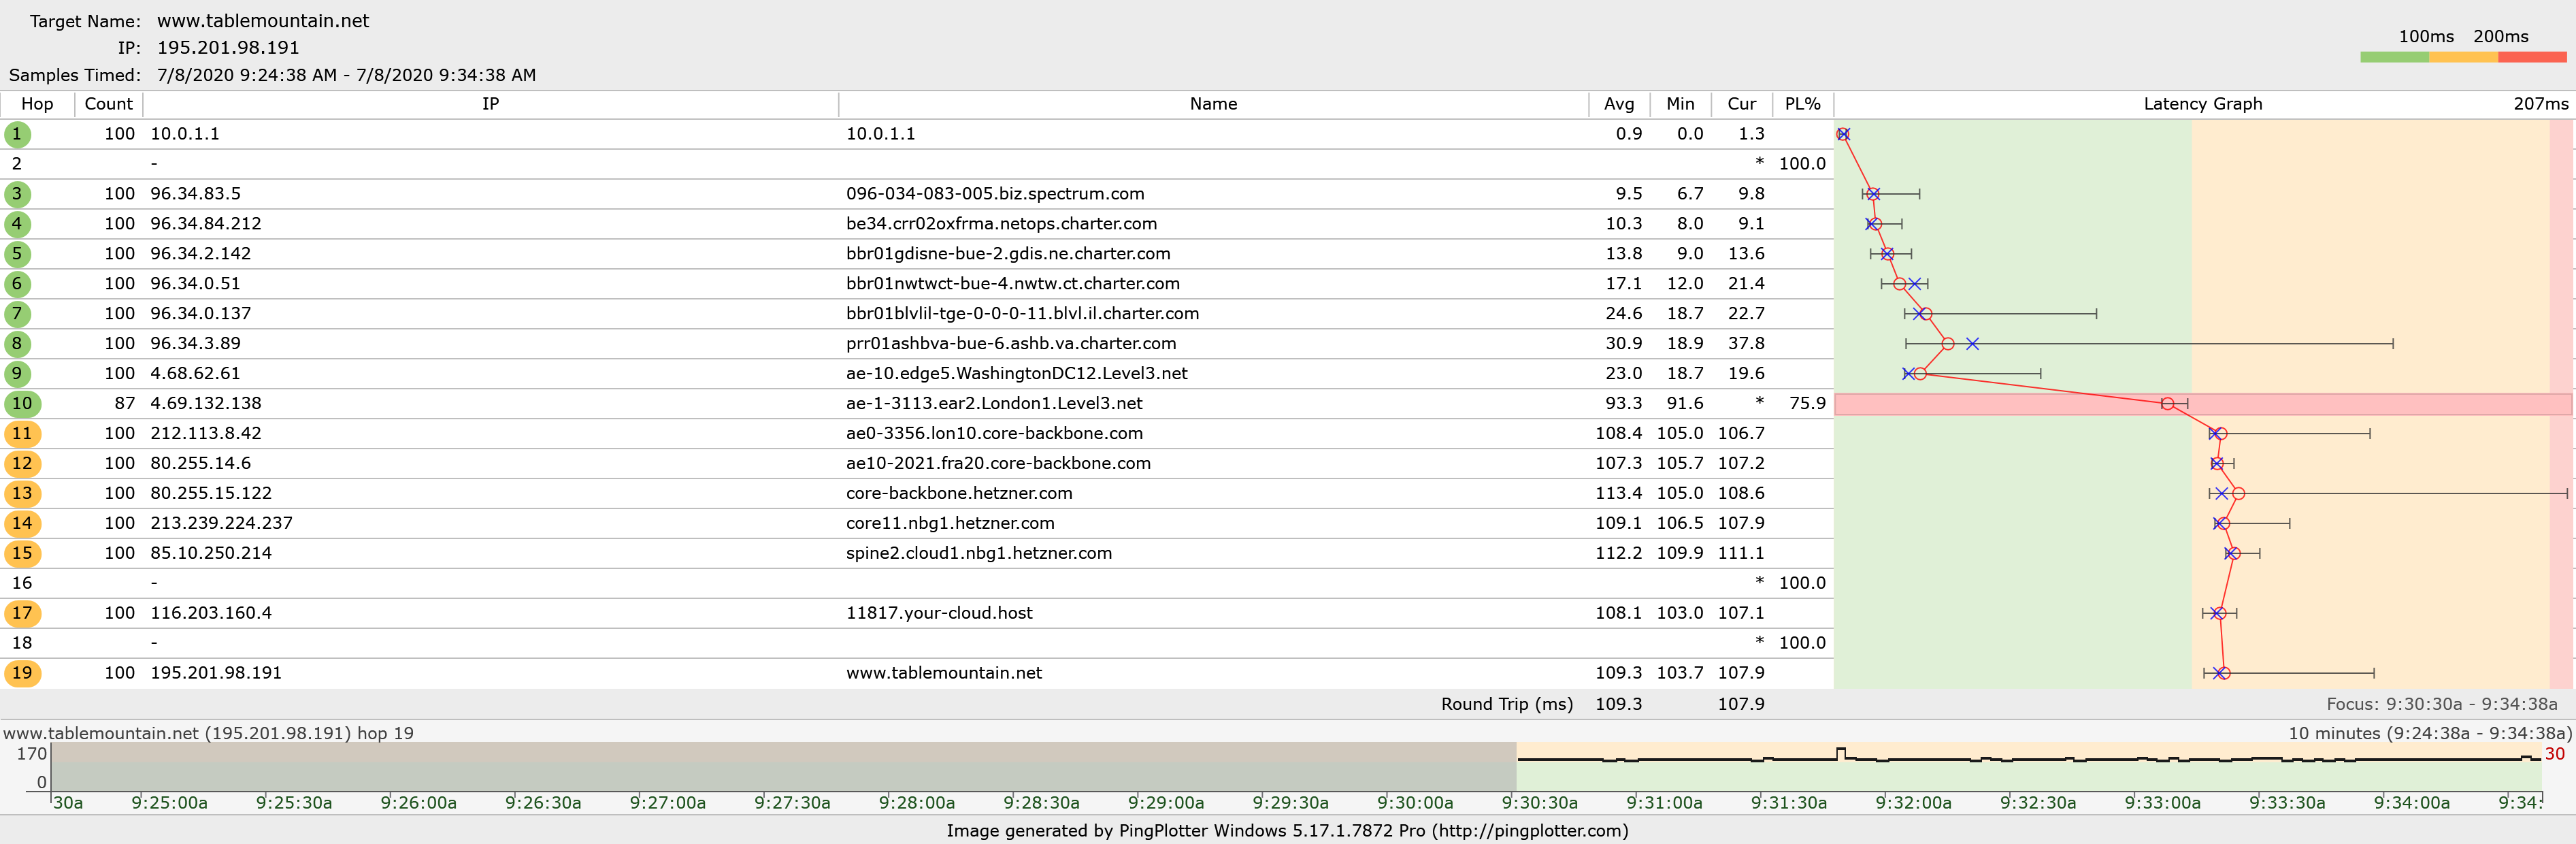

Data behind this chart, as committed beside it:
?Host Information
1, 10.0.1.1, 10.0.1.1
2, , -
3, 096-034-083-005.biz.spectrum.com, 96.34.83.5
4, be34.crr02oxfrma.netops.charter.com, 96.34.84.212
5, bbr01gdisne-bue-2.gdis.ne.charter.com, 96.34.2.142
6, bbr01nwtwct-bue-4.nwtw.ct.charter.com, 96.34.0.51
7, bbr01blvlil-tge-0-0-0-11.blvl.il.charter…, 96.34.0.137
8, prr01ashbva-bue-6.ashb.va.charter.com, 96.34.3.89
9, ae-10.edge5.WashingtonDC12.Level3.net, 4.68.62.61
10, ae-1-3113.ear2.London1.Level3.net, 4.69.132.138
11, ae0-3356.lon10.core-backbone.com, 212.113.8.42
12, ae10-2021.fra20.core-backbone.com, 80.255.14.6
13, core-backbone.hetzner.com, 80.255.15.122
14, core11.nbg1.hetzner.com, 213.239.224.237
15, spine2.cloud1.nbg1.hetzner.com, 85.10.250.214
16, , -
17, 11817.your-cloud.host, 116.203.160.4
18, , -
19, www.tablemountain.net, 195.201.98.191
Sample Information
2020-07-08 13:30:31Z, 0.57, *, 9.32, 8.55, 18.02, 20.18, 21.53, 52.16, 20.54, N/A, 106.2, 107, 108, 108.1, 112.7, *, 108.3, *, 108.3
2020-07-08 13:30:31Z, 0.57, *, 9.32, 8.55, 18.02, 20.18, 21.53, 52.16, 20.54, N/A, 106.2, 107, 108, 108.1, 112.7, *, 108.3, *, 108.3
2020-07-08 13:30:33Z, 0.94, *, 9.37, 10.70, 15.82, 17.06, 25.34, 21.28, 28.07, N/A, 108.5, 106.3, 107.6, 108, 111.1, *, 108.9, *, 108.1
2020-07-08 13:30:36Z, 1.03, *, 9.31, 10.45, 14.30, 15.74, 23.87, 43.84, 19.09, N/A, 107.3, 108, 206.6, 108.8, 111.8, *, 107.5, *, 107.9
2020-07-08 13:30:38Z, 0.90, *, 9.36, 9.51, 14.21, 17.17, 27.58, 19.16, 22.86, N/A, 113.8, 111, 120, 108.1, 112.3, *, 109.3, *, 108.6
2020-07-08 13:30:41Z, 0.95, *, 9.17, 17.69, 15.41, 19.03, 23.17, 73.66, 19.96, N/A, 107.1, 106, 110, 112.1, 111.8, *, 107.8, *, 107.5
2020-07-08 13:30:43Z, 0.82, *, 10.42, 9.89, 10.34, 14.97, 26.24, 19.49, 18.72, N/A, 105.7, 106.1, 109.2, 107.5, 113, *, 109.2, *, 107.7
2020-07-08 13:30:46Z, 1.17, *, 10.31, 9.50, 16.74, 16.79, 23.14, 19.86, 24.67, N/A, 106.4, 107.1, 108.7, 108, 110, *, 107.7, *, 108.6
2020-07-08 13:30:49Z, 0.67, *, 10.52, 9.00, 11.72, 18.42, 24.75, 19.65, 20.80, N/A, 105.9, 106.9, 107.5, 107.7, 113.4, *, 109.2, *, 108.5
2020-07-08 13:30:52Z, 0.36, *, 8.15, 10.59, 10.21, 25.05, 22.55, 22.28, 20.53, N/A, 110.6, 108.6, 108.5, 107, 112.3, *, 108.3, *, 108.4
2020-07-08 13:30:54Z, 1.37, *, 10.61, 10.04, 20.37, 21.15, 26.37, 20.12, 31.16, N/A, 112.8, 109.9, 108.1, 108.8, 111, *, 109, *, 107.2
2020-07-08 13:30:57Z, 0.56, *, 8.85, 9.27, 13.64, 19.17, 23.57, 20.40, 19.56, N/A, 107.4, 106.3, 110, 107.5, 112, *, 108, *, 109.5
2020-07-08 13:31:00Z, 0.71, *, 8.40, 10.22, 10.72, 12.53, 20.62, 20.35, 21.10, N/A, 105.4, 107.2, 119.3, 106.8, 115, *, 109.9, *, 106.7
2020-07-08 13:31:02Z, 0.62, *, 9.18, 10.62, 16.06, 14.03, 20.64, 20.84, 33.05, N/A, 106.1, 110.1, 107.6, 114.4, 111.8, *, 107.9, *, 108.6
2020-07-08 13:31:05Z, 1.47, *, 8.17, 10.06, 15.87, 14.78, 20.44, 20.17, 20.29, *, 106.4, 107.8, 114.5, 106.7, 110.8, *, 108, *, 108.2
2020-07-08 13:31:07Z, 1.37, *, 8.37, 10.13, 12.91, 14.75, 24.08, 62.68, 20.91, 92.62, 105, 109.1, 107.9, 106.8, 111, *, 108.4, *, 108.8
2020-07-08 13:31:10Z, 1.40, *, 8.84, 9.68, 17.21, 16.58, 22.06, 20.45, 20.94, *, 105.7, 106.9, 113.3, 109.1, 111.6, *, 107.5, *, 107.9
2020-07-08 13:31:12Z, 0.59, *, 9.42, 9.59, 11.13, 20.78, 21.41, 21.44, 21.61, *, 107, 106.9, 109.7, 107.6, 111.4, *, 109, *, 107.9
2020-07-08 13:31:15Z, 1.11, *, 8.49, 8.32, 11.76, 12.53, 21.24, 22.00, 57.04, *, 107.3, 107.2, 108.1, 108.4, 111.5, *, 109.2, *, 108.1
2020-07-08 13:31:17Z, 1.10, *, 9.03, 10.39, 15.10, 15.20, 21.85, 19.20, 19.34, 92.01, 106.3, 107, 107.8, 108.1, 112.4, *, 107.5, *, 108.1
2020-07-08 13:31:20Z, 0.77, *, 13.61, 13.61, 9.44, 17.16, 25.81, 20.99, 19.21, *, 117.9, 106.9, 109, 115, 110.6, *, 107.8, *, 109
2020-07-08 13:31:22Z, 0.87, *, 8.51, 9.28, 12.44, 20.37, 27.09, 20.01, 42.19, *, 106.5, 107.3, 108.4, 122.9, 110.5, *, 107.6, *, 108.3
2020-07-08 13:31:25Z, 1.32, *, 9.25, 13.86, 14.14, 14.93, 22.34, 19.50, 19.50, *, 106.8, 107.6, 109.7, 107.4, 110.7, *, 108.8, *, 108.6
2020-07-08 13:31:27Z, 1.06, *, 9.91, 9.99, 17.31, 18.43, 24.63, 20.56, 19.30, 92.31, 106.2, 106.7, 108.1, 107.9, 111.4, *, 107.7, *, 108.5
2020-07-08 13:31:30Z, 1.11, *, 7.52, 9.64, 12.68, 13.49, 22.03, 20.17, 42.32, *, 109.6, 107.7, 108.2, 108.3, 112.1, *, 108.4, *, 107.4
2020-07-08 13:31:32Z, 0.93, *, 8.00, 14.60, 12.80, 13.66, 22.33, 20.30, 19.84, *, 109.5, 107.6, 108.4, 108.9, 111.7, *, 107.8, *, 116.2
2020-07-08 13:31:35Z, 0.26, *, 7.90, 9.07, 18.00, 17.86, 25.22, 19.54, 20.26, *, 120.6, 107, 157.2, 108.1, 110.8, *, 106.9, *, 108.1
2020-07-08 13:31:37Z, 0.82, *, 6.74, 13.54, 11.76, 20.17, 20.91, 38.83, 22.51, 92.63, 109, 107, 109.5, 107.7, 111.1, *, 109.1, *, 110.3
2020-07-08 13:31:40Z, 1.42, *, 9.86, 9.74, 14.50, 15.39, 24.05, 19.92, 21.03, *, 107.7, 106.5, 108.9, 108.4, 111.6, *, 108.7, *, 108.5
2020-07-08 13:31:42Z, 0.45, *, 9.76, 15.17, 10.52, 18.30, 26.45, 66.73, 20.26, *, 108.4, 106.5, 140, 108.1, 112.4, *, 107.8, *, 107.6
2020-07-08 13:31:45Z, 0.51, *, 8.62, 12.08, 12.92, 13.71, 22.54, 20.34, 33.00, *, 111, 110.5, 112.4, 108.6, 112, *, 108, *, 108
2020-07-08 13:31:47Z, 0.58, *, 8.44, 10.14, 14.09, 15.24, 31.85, 98.81, 20.71, 98.81, 106.2, 111.9, 112.8, 117.8, 114.9, *, 109.3, *, 109.5
2020-07-08 13:31:50Z, 1.37, *, 22.70, 11.68, 18.92, 19.78, 72.94, 61.20, 50.06, *, 114.4, 108.7, 118.8, 107.1, 113.1, *, 107.5, *, 152
2020-07-08 13:31:52Z, 0.46, *, 9.63, 8.54, 11.95, 20.66, 19.71, 20.52, 24.90, *, 126.3, 106.1, 107.5, 107.5, 112.9, *, 107.5, *, 113
2020-07-08 13:31:55Z, 1.49, *, 10.26, 9.66, 16.13, 15.99, 23.83, 20.71, 25.19, *, 105.7, 107.7, 105, 107.1, 110.5, *, 107.6, *, 108.5
2020-07-08 13:31:57Z, 0.33, *, 10.47, 9.99, 11.12, 19.86, 27.89, 19.51, 20.28, 93.33, 105.9, 107.5, 110.9, 107.8, 114.2, *, 108.4, *, 107.8
2020-07-08 13:32:00Z, 0.71, *, 9.65, 10.48, 13.86, 14.68, 22.05, 19.84, 24.63, *, 106.8, 106.3, 107.7, 108.5, 111.8, *, 109.8, *, 107.5
2020-07-08 13:32:02Z, 0.88, *, 11.39, 9.61, 16.89, 17.00, 24.81, 21.52, 26.41, *, 106.1, 108.2, 113, 108, 113.2, *, 107.3, *, 108.9
2020-07-08 13:32:05Z, 1.01, *, 8.46, 9.87, 9.75, 17.91, 25.95, 47.13, 21.62, *, 107.2, 106.7, 107.5, 111, 112.1, *, 108.9, *, 108.3
2020-07-08 13:32:07Z, 0.42, *, 9.38, 9.60, 12.10, 19.29, 28.12, 19.15, 19.93, 93.26, 106.3, 106.2, 107, 107.9, 112, *, 109, *, 108
... 59 more rows
